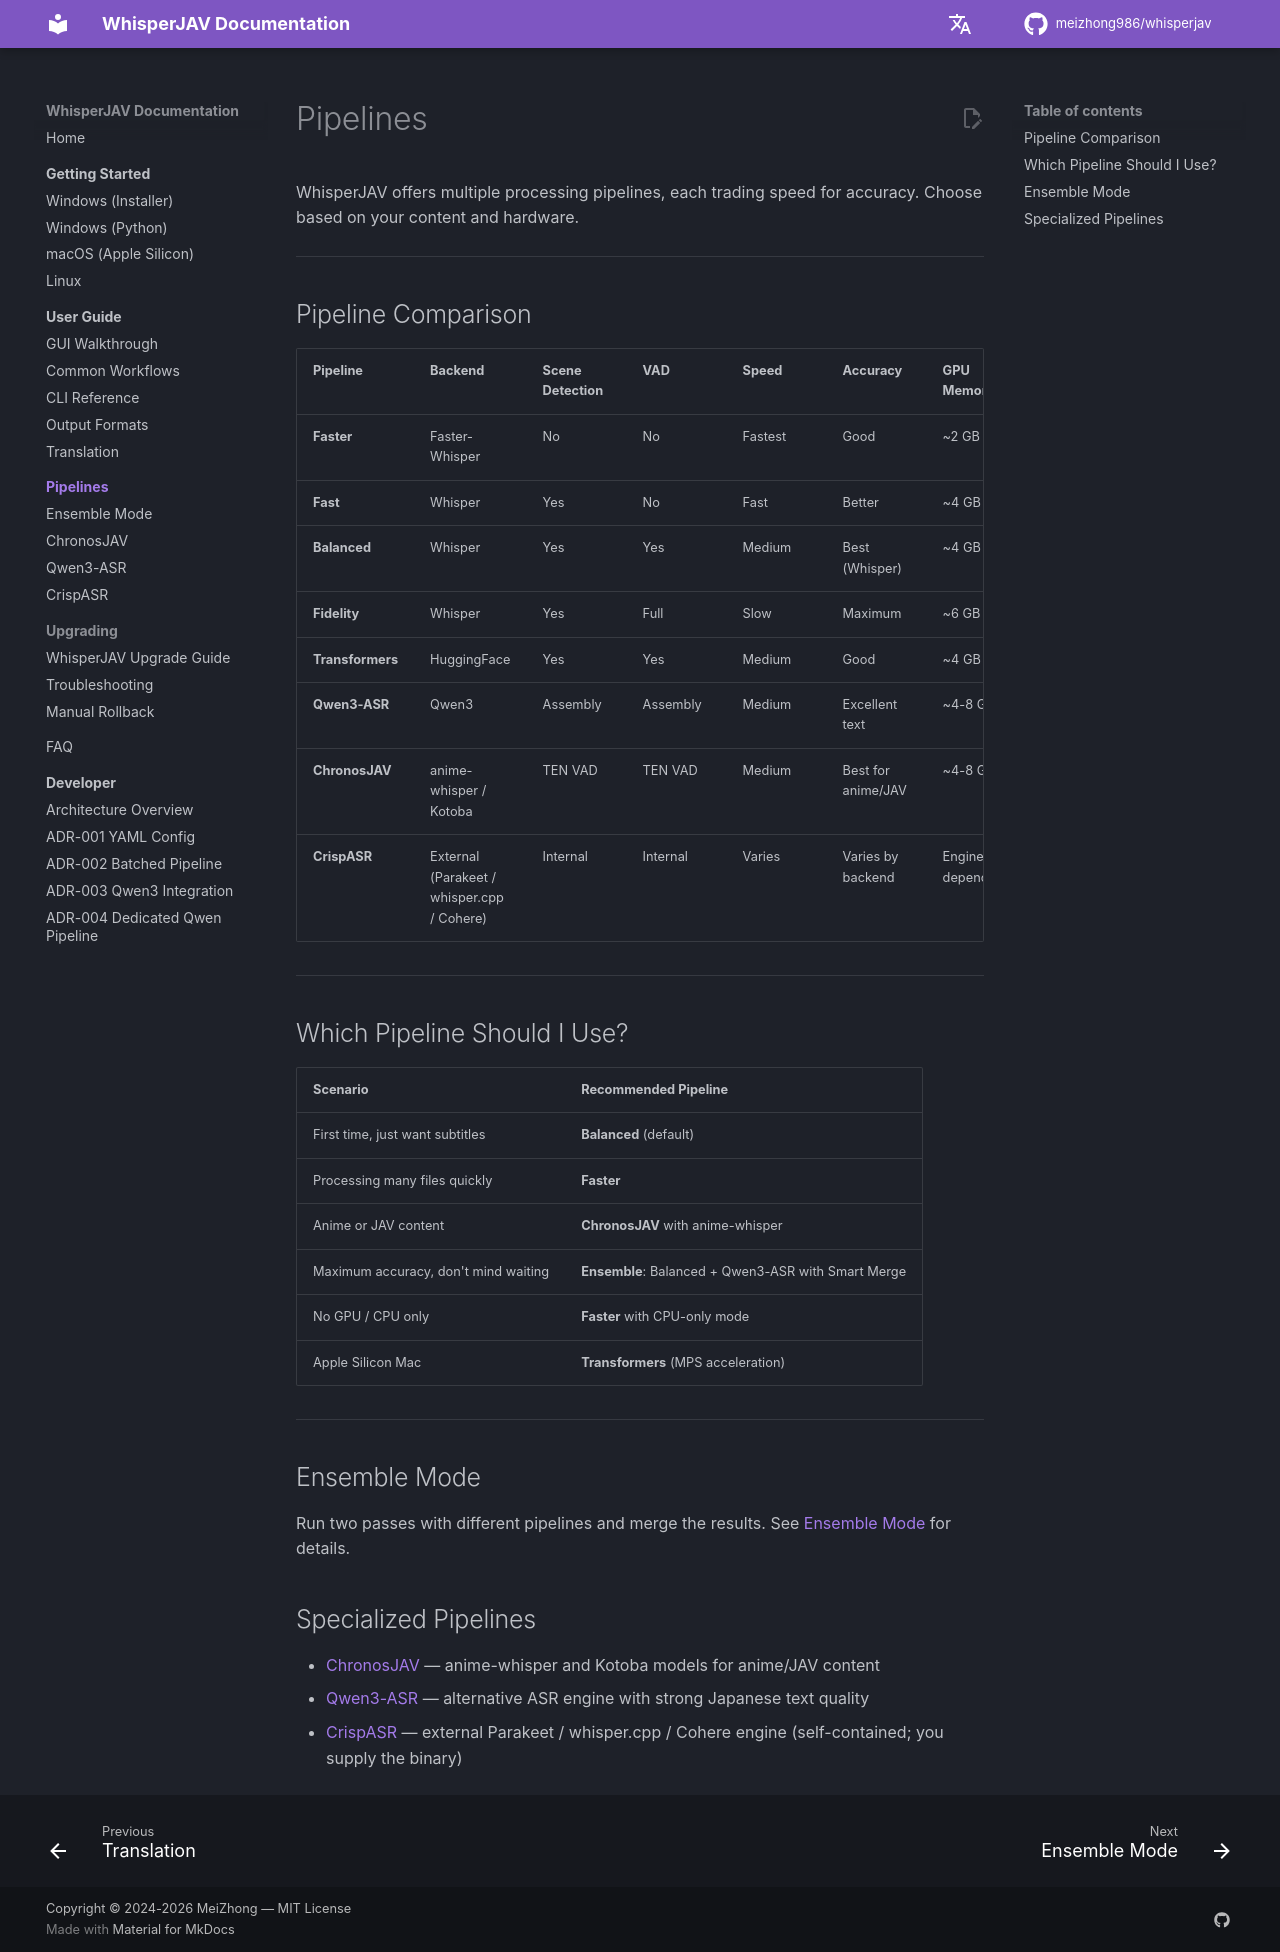

repository: thloml/WhisperJAV · page: pipelines/index.html · generator: mkdocs

# Pipelines

WhisperJAV offers multiple processing pipelines, each trading speed for accuracy. Choose based on your content and hardware.

---

## Pipeline Comparison

| Pipeline | Backend | Scene Detection | VAD | Speed | Accuracy | GPU Memory |
|----------|---------|-----------------|-----|-------|----------|------------|
| **Faster** | Faster-Whisper | No | No | Fastest | Good | ~2 GB |
| **Fast** | Whisper | Yes | No | Fast | Better | ~4 GB |
| **Balanced** | Whisper | Yes | Yes | Medium | Best (Whisper) | ~4 GB |
| **Fidelity** | Whisper | Yes | Full | Slow | Maximum | ~6 GB |
| **Transformers** | HuggingFace | Yes | Yes | Medium | Good | ~4 GB |
| **Qwen3-ASR** | Qwen3 | Assembly | Assembly | Medium | Excellent text | ~4-8 GB |
| **ChronosJAV** | anime-whisper / Kotoba | TEN VAD | TEN VAD | Medium | Best for anime/JAV | ~4-8 GB |
| **CrispASR** | External (Parakeet / whisper.cpp / Cohere) | Internal | Internal | Varies | Varies by backend | Engine-dependent |

---

## Which Pipeline Should I Use?

| Scenario | Recommended Pipeline |
|----------|---------------------|
| First time, just want subtitles | **Balanced** (default) |
| Processing many files quickly | **Faster** |
| Anime or JAV content | **ChronosJAV** with anime-whisper |
| Maximum accuracy, don't mind waiting | **Ensemble**: Balanced + Qwen3-ASR with Smart Merge |
| No GPU / CPU only | **Faster** with CPU-only mode |
| Apple Silicon Mac | **Transformers** (MPS acceleration) |

---

## Ensemble Mode

Run two passes with different pipelines and merge the results. See [Ensemble Mode](ensemble.md) for details.

## Specialized Pipelines

- [ChronosJAV](chronosjav.md) — anime-whisper and Kotoba models for anime/JAV content
- [Qwen3-ASR](qwen3-asr.md) — alternative ASR engine with strong Japanese text quality
- [CrispASR](crispasr.md) — external Parakeet / whisper.cpp / Cohere engine (self-contained; you supply the binary)
